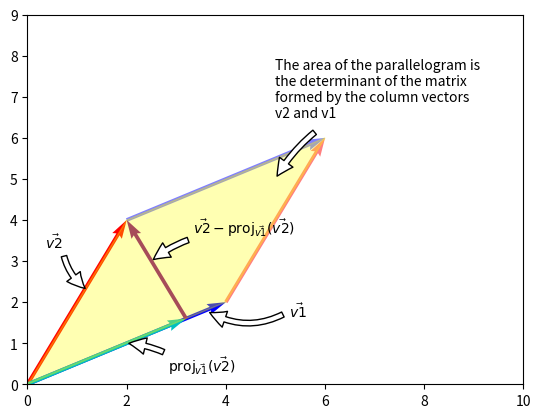

Python code for this plot:
#
# Copyright (c) 2018 James Hume (www.jeh-tech.com). All rights reserved.
#
# Redistribution and use in source and binary forms, with or without
# modification, are permitted provided that the following conditions
# are met:
# 1. Redistributions of source code must retain the above copyright
#    notice, this list of conditions and the following disclaimer.
# 2. Redistributions in binary form must reproduce the above copyright
#    notice, this list of conditions and the following disclaimer in the
#    documentation and/or other materials provided with the distribution.
# 3. All advertising materials mentioning features or use of this software
#    must display the following acknowledgement:
#    This product includes software developed by James Hume (www.jeh-tech.com)
# 4. Neither the name "James Hume" or website "www.jeh-tech.com"
#    may be used to endorse or promote products derived from this software
#    without specific prior written permission.
#
# THIS SOFTWARE IS PROVIDED BY THE REGENTS AND CONTRIBUTORS ``AS IS'' AND
# ANY EXPRESS OR IMPLIED WARRANTIES, INCLUDING, BUT NOT LIMITED TO, THE
# IMPLIED WARRANTIES OF MERCHANTABILITY AND FITNESS FOR A PARTICULAR PURPOSE
# ARE DISCLAIMED.  IN NO EVENT SHALL THE REGENTS OR CONTRIBUTORS BE LIABLE
# FOR ANY DIRECT, INDIRECT, INCIDENTAL, SPECIAL, EXEMPLARY, OR CONSEQUENTIAL
# DAMAGES (INCLUDING, BUT NOT LIMITED TO, PROCUREMENT OF SUBSTITUTE GOODS
# OR SERVICES; LOSS OF USE, DATA, OR PROFITS; OR BUSINESS INTERRUPTION)
# HOWEVER CAUSED AND ON ANY THEORY OF LIABILITY, WHETHER IN CONTRACT, STRICT
# LIABILITY, OR TORT (INCLUDING NEGLIGENCE OR OTHERWISE) ARISING IN ANY WAY
# OUT OF THE USE OF THIS SOFTWARE, EVEN IF ADVISED OF THE POSSIBILITY OF
# SUCH DAMAGE.
#
import matplotlib.pyplot as pl
import numpy as np

v2              = np.array([ 2, 4 ])
v1              = np.array([ 4, 2 ])
v2_onto_v1      = (np.dot(v2, v1) / np.linalg.norm(v1) ** 2) * v1;
v2_onto_v1_perp = v2 - v2_onto_v1


pl.quiver(0, 0, v2[0], v2[1], color='r', angles='xy', scale_units='xy', scale=1)
pl.quiver(0, 0, v1[0], v1[1], color='b', angles='xy', scale_units='xy', scale=1)
pl.quiver(4, 2, v2[0], v2[1], angles='xy', color='r', scale_units='xy', scale=1, alpha=0.5)

pl.quiver(2, 4, v1[0], v1[1], angles='xy', color='b', scale_units='xy', scale=1, alpha=0.5)
pl.quiver(0, 0, v2_onto_v1[0], v2_onto_v1[1], angles='xy', color='c', scale_units='xy', scale=1)
pl.quiver(v2_onto_v1[0], v2_onto_v1[1], v2_onto_v1_perp[0], v2_onto_v1_perp[1], angles='xy', color='purple', scale_units='xy', scale=1)
pl.fill([0, 2, 6, 4], [0, 4, 6, 2], color="yellow", alpha=0.3)

pl.text(5, 6.5, "The area of the parallelogram is\nthe determinant of the matrix\nformed by the column vectors\nv2 and v1", ha="left", fontsize='medium')
pl.annotate( r""
           , xy=(5,5)
           , xytext=(30, 35)
           , textcoords='offset points'
           , fontsize='medium'
           , arrowprops=dict(facecolor='black', shrink=0.05, connectionstyle="arc3,rad=0.1", fc="w")
)

pl.annotate( r"$\mathrm{proj}_{\vec{v1}}(\vec{v2})$"
           , xy=(2,1)
           , xytext=(30, -20)
           , textcoords='offset points'
           , fontsize='medium'
           , arrowprops=dict(facecolor='black', shrink=0.05, connectionstyle="arc3,rad=0.1", fc="w"))

pl.annotate( r"$\vec{v2} - \mathrm{proj}_{\vec{v1}}(\vec{v2})$"
           , xy=(2.5,3)
           , xytext=(30, 20)
           , textcoords='offset points'
           , fontsize='medium'
           , arrowprops=dict(facecolor='black', shrink=0.05, connectionstyle="arc3,rad=0.1", fc="w"))

pl.annotate( r"$\vec{v1}$"
           , xy=(3.6,1.8)
           , xytext=(60, -5)
           , textcoords='offset points'
           , fontsize='medium'
           , arrowprops=dict(facecolor='black', shrink=0.05, connectionstyle="arc3,rad=-0.3", fc="w"))

pl.annotate( r"$\vec{v2}$"
           , xy=(1.2,2.3)
           , xytext=(-30, 30)
           , textcoords='offset points'
           , fontsize='medium'
           , arrowprops=dict(facecolor='black', shrink=0.05, connectionstyle="arc3,rad=0.2", fc="w"))
  
pl.xlim(0, 10)
pl.ylim(0, 9)

pl.show()

